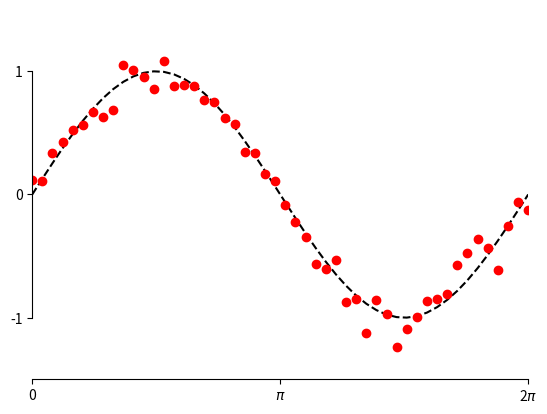

Generate this figure with matplotlib:
import numpy as np
import matplotlib.pyplot as plt


x = np.linspace(0, 2*np.pi, 50)
y = np.sin(x)
y2 = y + 0.1 * np.random.normal(size=x.shape)

fig, ax = plt.subplots()
ax.plot(x, y, 'k--')
ax.plot(x, y2, 'ro')

# set ticks and tick labels
ax.set_xlim((0, 2*np.pi))
ax.set_xticks([0, np.pi, 2*np.pi])
ax.set_xticklabels(['0', '$\pi$', '2$\pi$'])
ax.set_ylim((-1.5, 1.5))
ax.set_yticks([-1, 0, 1])

# Only draw spine between the y-ticks
ax.spines['left'].set_bounds(-1, 1)
# Hide the right and top spines
ax.spines['right'].set_visible(False)
ax.spines['top'].set_visible(False)
# Only show ticks on the left and bottom spines
ax.yaxis.set_ticks_position('left')
ax.xaxis.set_ticks_position('bottom')

plt.show()
